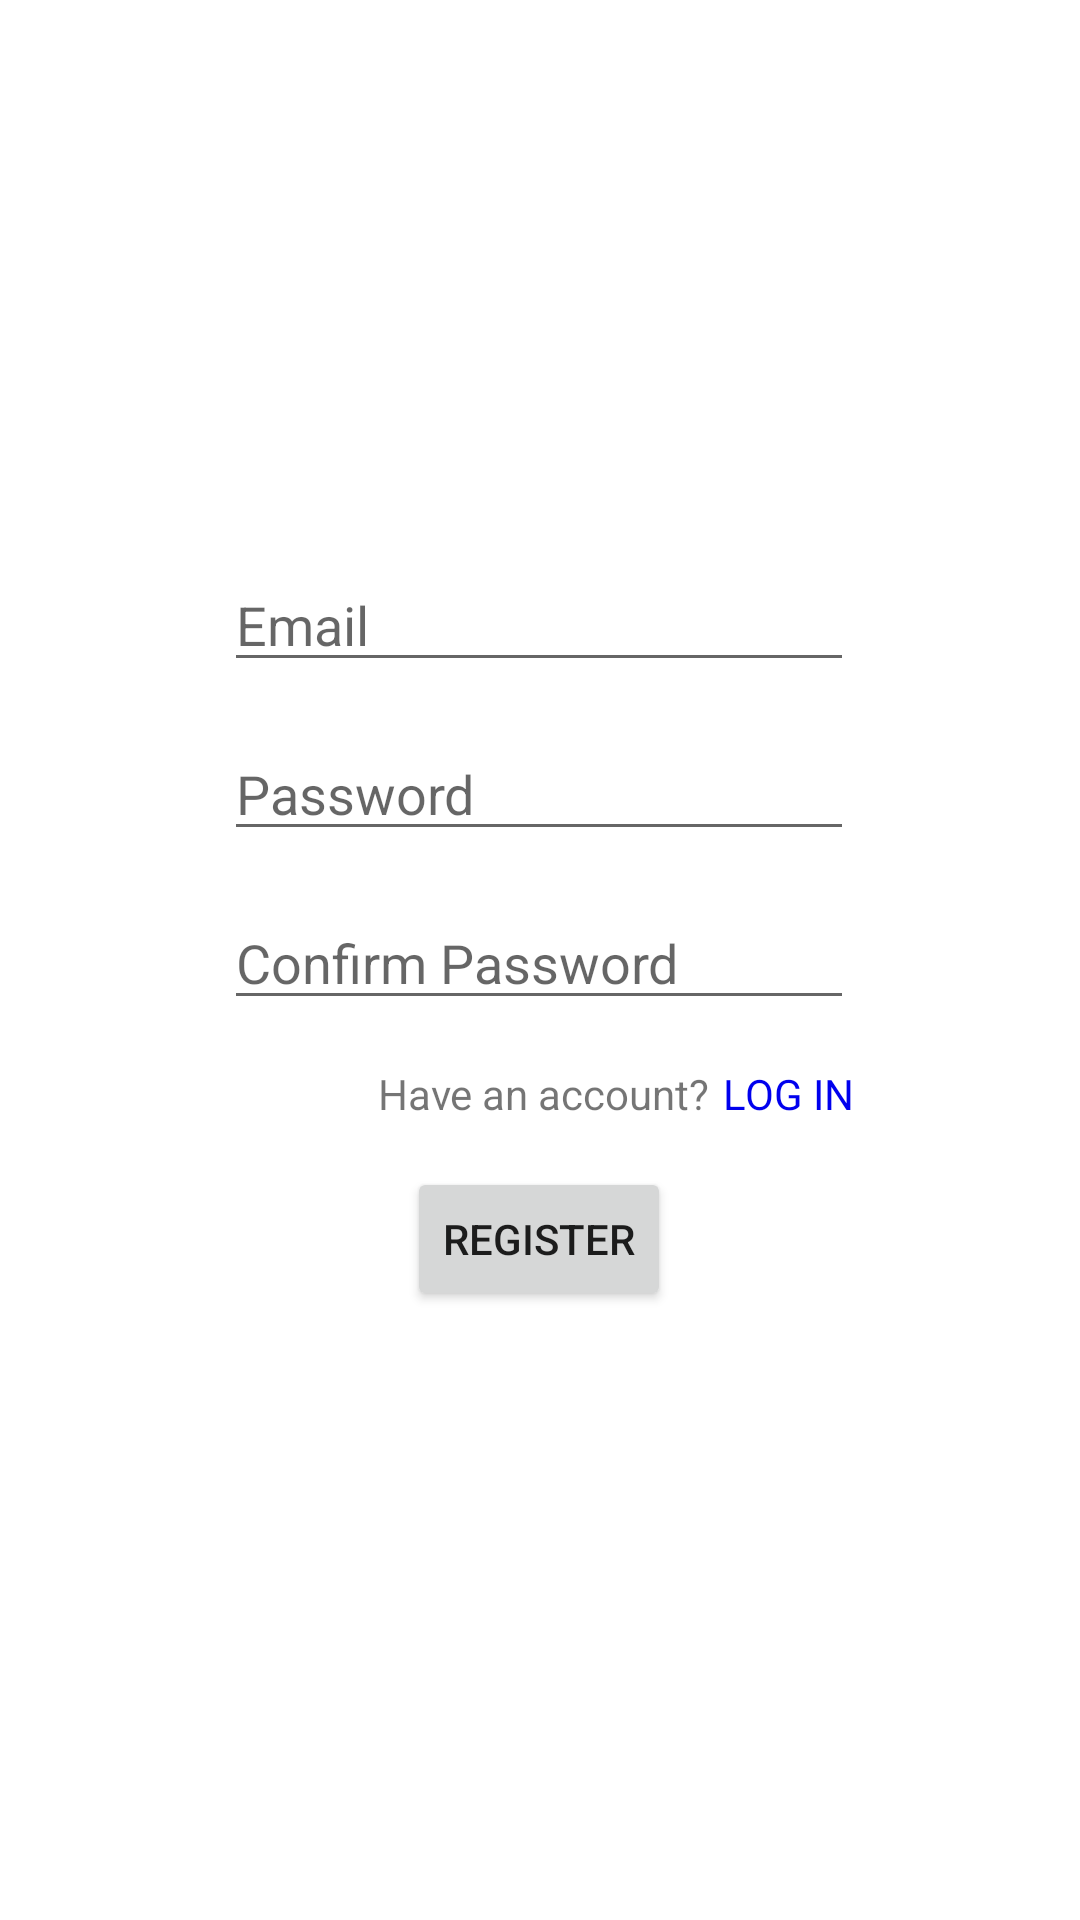

Produce the Android XML layout that renders to this screen, including the resource entries it uses.
<!-- AndroidManifest.xml: application theme Theme.KusinNiImang -->
<!-- res/layout/fragment_register.xml -->
<?xml version="1.0" encoding="utf-8"?>
<androidx.constraintlayout.widget.ConstraintLayout xmlns:android="http://schemas.android.com/apk/res/android"
    xmlns:app="http://schemas.android.com/apk/res-auto"
    android:layout_width="match_parent"
    android:layout_height="match_parent">

    <EditText
        android:id="@+id/registerEmail"
        android:layout_width="wrap_content"
        android:layout_height="wrap_content"
        android:layout_marginStart="100dp"
        android:layout_marginTop="186dp"
        android:layout_marginEnd="101dp"
        android:ems="10"
        android:inputType="textEmailAddress"
        android:hint="Email"
        app:layout_constraintEnd_toEndOf="parent"
        app:layout_constraintHorizontal_bias="0.5"
        app:layout_constraintStart_toStartOf="parent"
        app:layout_constraintTop_toTopOf="parent" />

    <EditText
        android:id="@+id/registerPassword"
        android:layout_width="wrap_content"
        android:layout_height="wrap_content"
        android:layout_marginTop="15dp"
        android:ems="10"
        android:hint="Password"
        android:inputType="textPassword"
        app:layout_constraintEnd_toEndOf="@+id/registerEmail"
        app:layout_constraintStart_toStartOf="@+id/registerEmail"
        app:layout_constraintTop_toBottomOf="@+id/registerEmail" />

    <EditText
        android:id="@+id/registerPassword2"
        android:layout_width="wrap_content"
        android:layout_height="wrap_content"
        android:layout_marginTop="15dp"
        android:ems="10"
        android:hint="Confirm Password"
        android:inputType="textPassword"
        app:layout_constraintEnd_toEndOf="@+id/registerPassword"
        app:layout_constraintStart_toStartOf="@+id/registerPassword"
        app:layout_constraintTop_toBottomOf="@+id/registerPassword" />

    <Button
        android:id="@+id/registerButton"
        android:layout_width="wrap_content"
        android:layout_height="wrap_content"
        android:layout_marginTop="15dp"
        android:text="REGISTER"
        app:layout_constraintEnd_toEndOf="@+id/registerPassword2"
        app:layout_constraintStart_toStartOf="@+id/registerPassword2"
        app:layout_constraintTop_toBottomOf="@+id/registerHaveAccount" />

    <TextView
        android:id="@+id/registerHaveAccount"
        android:layout_width="wrap_content"
        android:layout_height="wrap_content"
        android:layout_marginTop="15dp"
        android:text="Have an account?"
        app:layout_constraintEnd_toStartOf="@+id/registerLoginText"
        app:layout_constraintHorizontal_bias="0.92"
        app:layout_constraintStart_toStartOf="@+id/registerPassword2"
        app:layout_constraintTop_toBottomOf="@+id/registerPassword2" />

    <TextView
        android:id="@+id/registerLoginText"
        android:layout_width="wrap_content"
        android:layout_height="wrap_content"
        android:layout_marginTop="15dp"
        android:text="LOG IN"
        android:textColor="#0000EE"
        app:layout_constraintEnd_toEndOf="@+id/registerPassword2"
        app:layout_constraintTop_toBottomOf="@+id/registerPassword2" />
</androidx.constraintlayout.widget.ConstraintLayout>
<!-- resources referenced by this layout -->
<resources>
  <style name="Theme.KusinNiImang" parent="Theme.MaterialComponents.DayNight.NoActionBar">
          
          <item name="colorPrimary">@color/purple_500</item>
          <item name="colorPrimaryVariant">@color/purple_700</item>
          <item name="colorOnPrimary">@color/white</item>
          
          <item name="colorSecondary">@color/teal_200</item>
          <item name="colorSecondaryVariant">@color/teal_700</item>
          <item name="colorOnSecondary">@color/black</item>
          
          <item name="android:statusBarColor">?attr/colorPrimaryVariant</item>
          
      </style>
  <!-- not gathered from this repository: default colours our renderer supplied (Android Studio template values) -->
  <color name="purple_500">#FF6200EE</color>
  <color name="purple_700">#FF3700B3</color>
  <color name="teal_200">#FF03DAC5</color>
  <color name="teal_700">#FF018786</color>
  <color name="black">#FF000000</color>
  <color name="white">#FFFFFFFF</color>
</resources>
